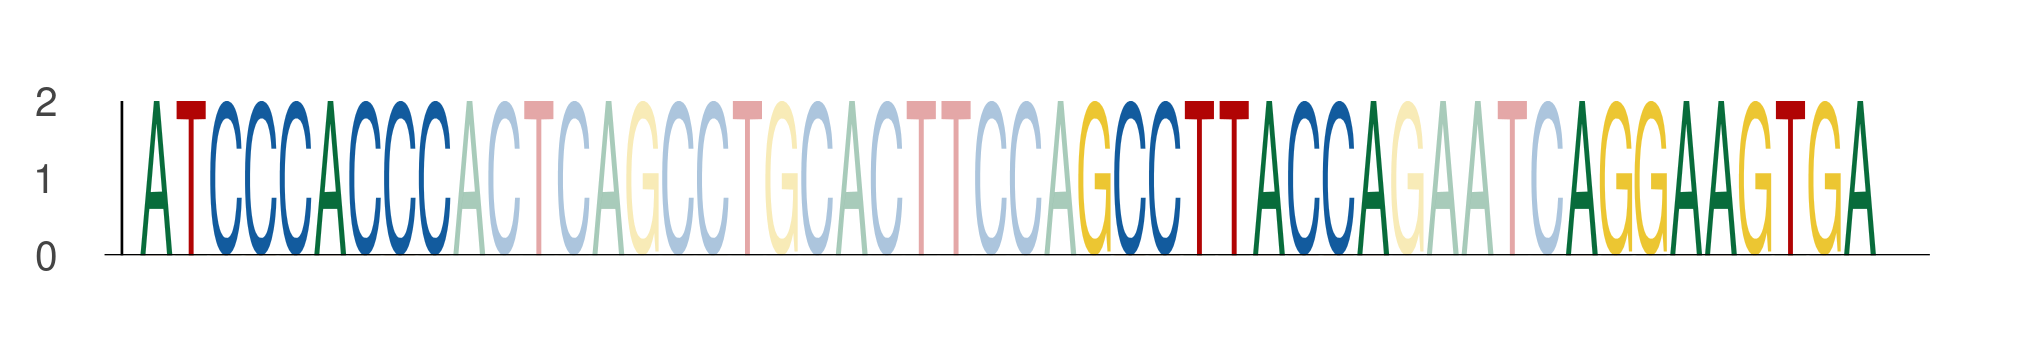

The table this chart was drawn from, first rows:
seq_index, start_position, end_position, is_reversed_complement
5602, 40, 49, 0
5602, 67, 76, 0
5602, 81, 90, 0
